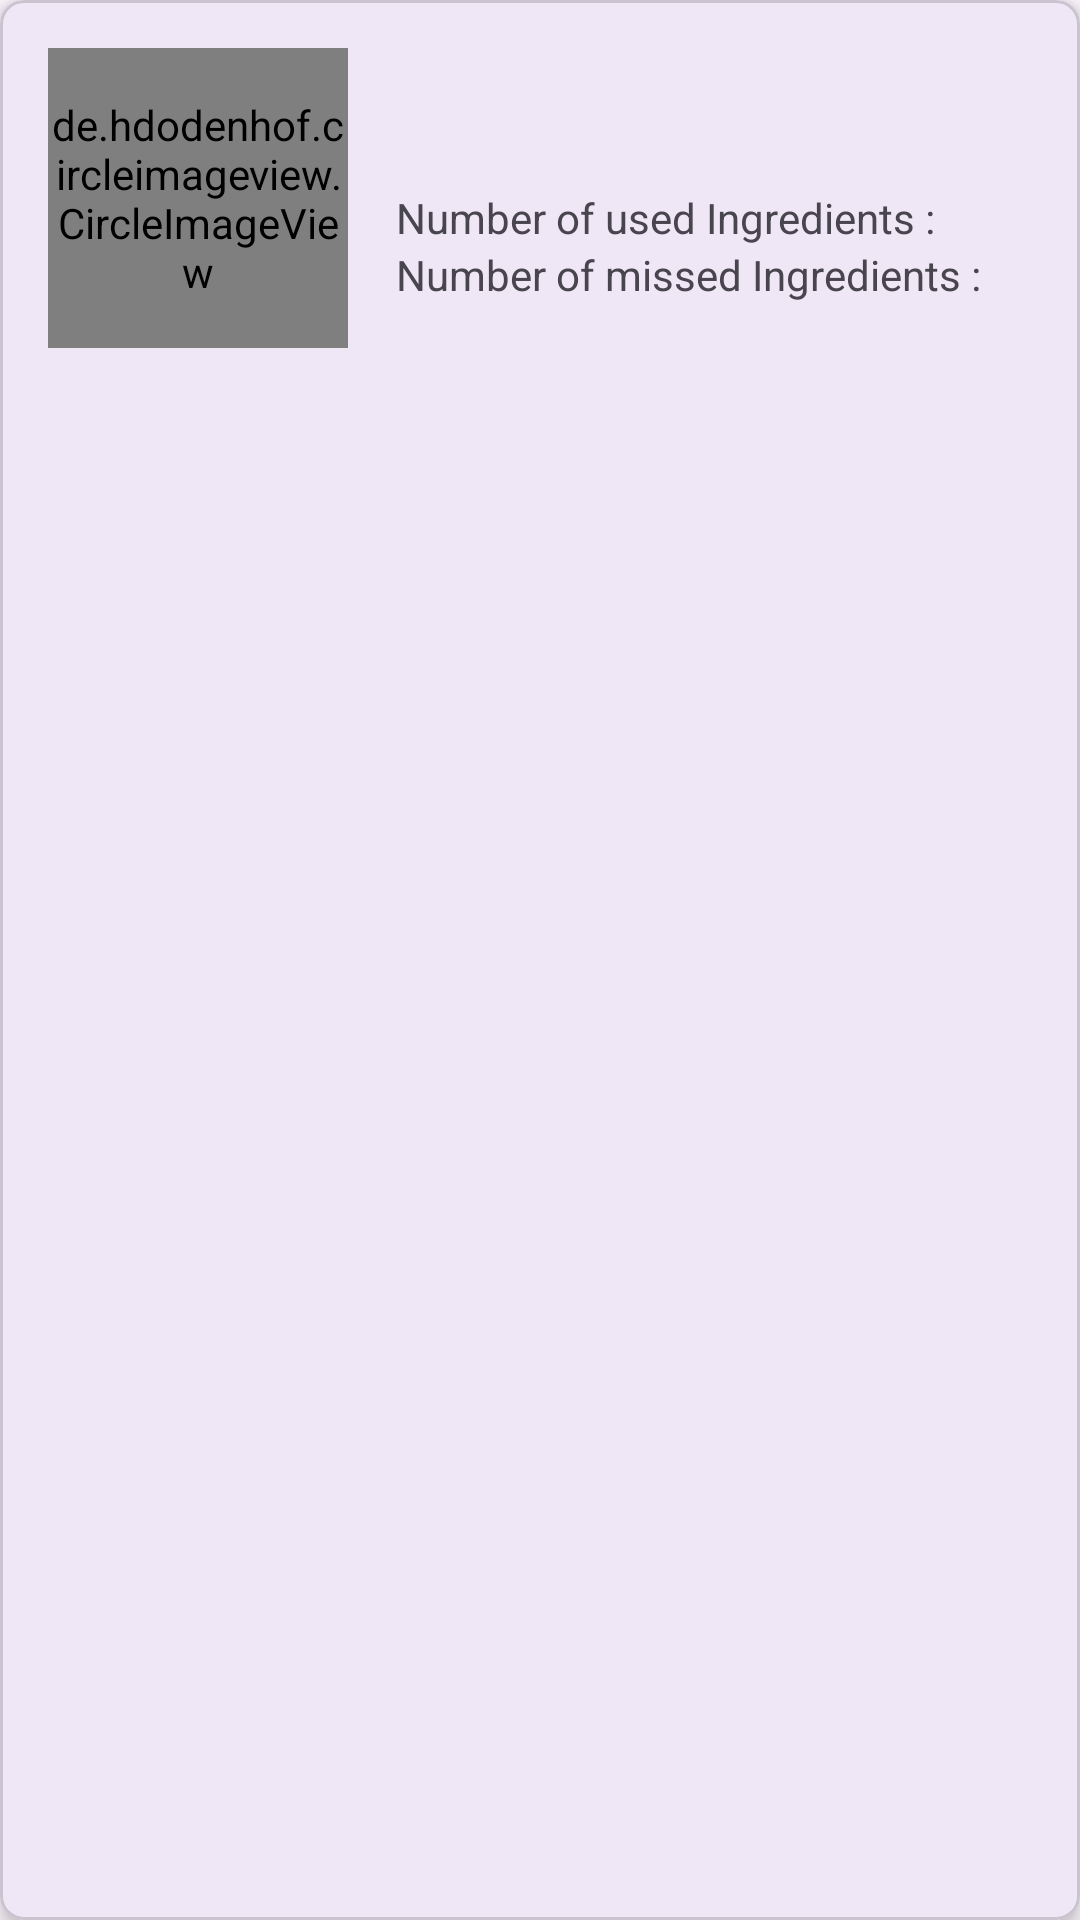

Android layout source for this screen:
<!-- AndroidManifest.xml: application theme Theme.RecipeMaker -->
<!-- res/layout/recipe_item.xml -->
<?xml version="1.0" encoding="utf-8"?>
<com.google.android.material.card.MaterialCardView
  xmlns:android="http://schemas.android.com/apk/res/android"
  xmlns:app="http://schemas.android.com/apk/res-auto"
  xmlns:tools="http://schemas.android.com/tools"
  android:layout_width="match_parent"
  android:layout_height="wrap_content"
  android:layout_margin="8dp"
  app:cardCornerRadius="8dp"
  app:cardElevation="4dp">

  <LinearLayout
    android:layout_width="match_parent"
    android:layout_height="wrap_content"
    android:orientation="horizontal"
    android:padding="16dp">

    <de.hdodenhof.circleimageview.CircleImageView
      android:id="@+id/recipeImageView"
      android:layout_width="100dp"
      android:layout_height="100dp"
      android:scaleType="centerCrop"
      tools:src="@drawable/ic_launcher_background" />

    <LinearLayout
      android:layout_width="0dp"
      android:layout_height="match_parent"
      android:layout_marginStart="16dp"
      android:layout_weight="1"
      android:gravity="center_vertical"
      android:orientation="vertical">

      <TextView
        android:id="@+id/recipeTitleTextView"
        android:layout_width="wrap_content"
        android:layout_height="wrap_content"
        android:textSize="18sp"
        android:textStyle="bold"
        tools:text="Apple Or Peach Strudel" />

      <LinearLayout
        android:layout_width="wrap_content"
        android:layout_height="wrap_content"
        android:layout_marginTop="8dp"
        android:orientation="horizontal">

        <TextView
          android:layout_width="wrap_content"
          android:layout_height="wrap_content"
          android:text="@string/number_of_used_ingredients" />

        <TextView
          android:id="@+id/usedIngredientsCountTextView"
          android:layout_width="wrap_content"
          android:layout_height="wrap_content"
          android:layout_marginStart="4dp"
          tools:text="2" />

      </LinearLayout>

      <LinearLayout
        android:layout_width="wrap_content"
        android:layout_height="wrap_content"
        android:orientation="horizontal">

        <TextView
          android:layout_width="wrap_content"
          android:layout_height="wrap_content"
          android:text="@string/number_of_missed_ingredients" />

        <TextView
          android:id="@+id/missedIngredientsCountTextView"
          android:layout_width="wrap_content"
          android:layout_height="wrap_content"
          android:layout_marginStart="4dp"
          tools:text="2" />

      </LinearLayout>

    </LinearLayout>

  </LinearLayout>
</com.google.android.material.card.MaterialCardView>
<!-- resources referenced by this layout -->
<resources>
  <string name="number_of_missed_ingredients">Number of missed Ingredients :</string>
  <string name="number_of_used_ingredients">Number of used Ingredients :</string>
  <style name="Theme.RecipeMaker" parent="Base.Theme.RecipeMaker" />
  <style name="Base.Theme.RecipeMaker" parent="Theme.Material3.DayNight.NoActionBar">
      
      
    </style>
</resources>
